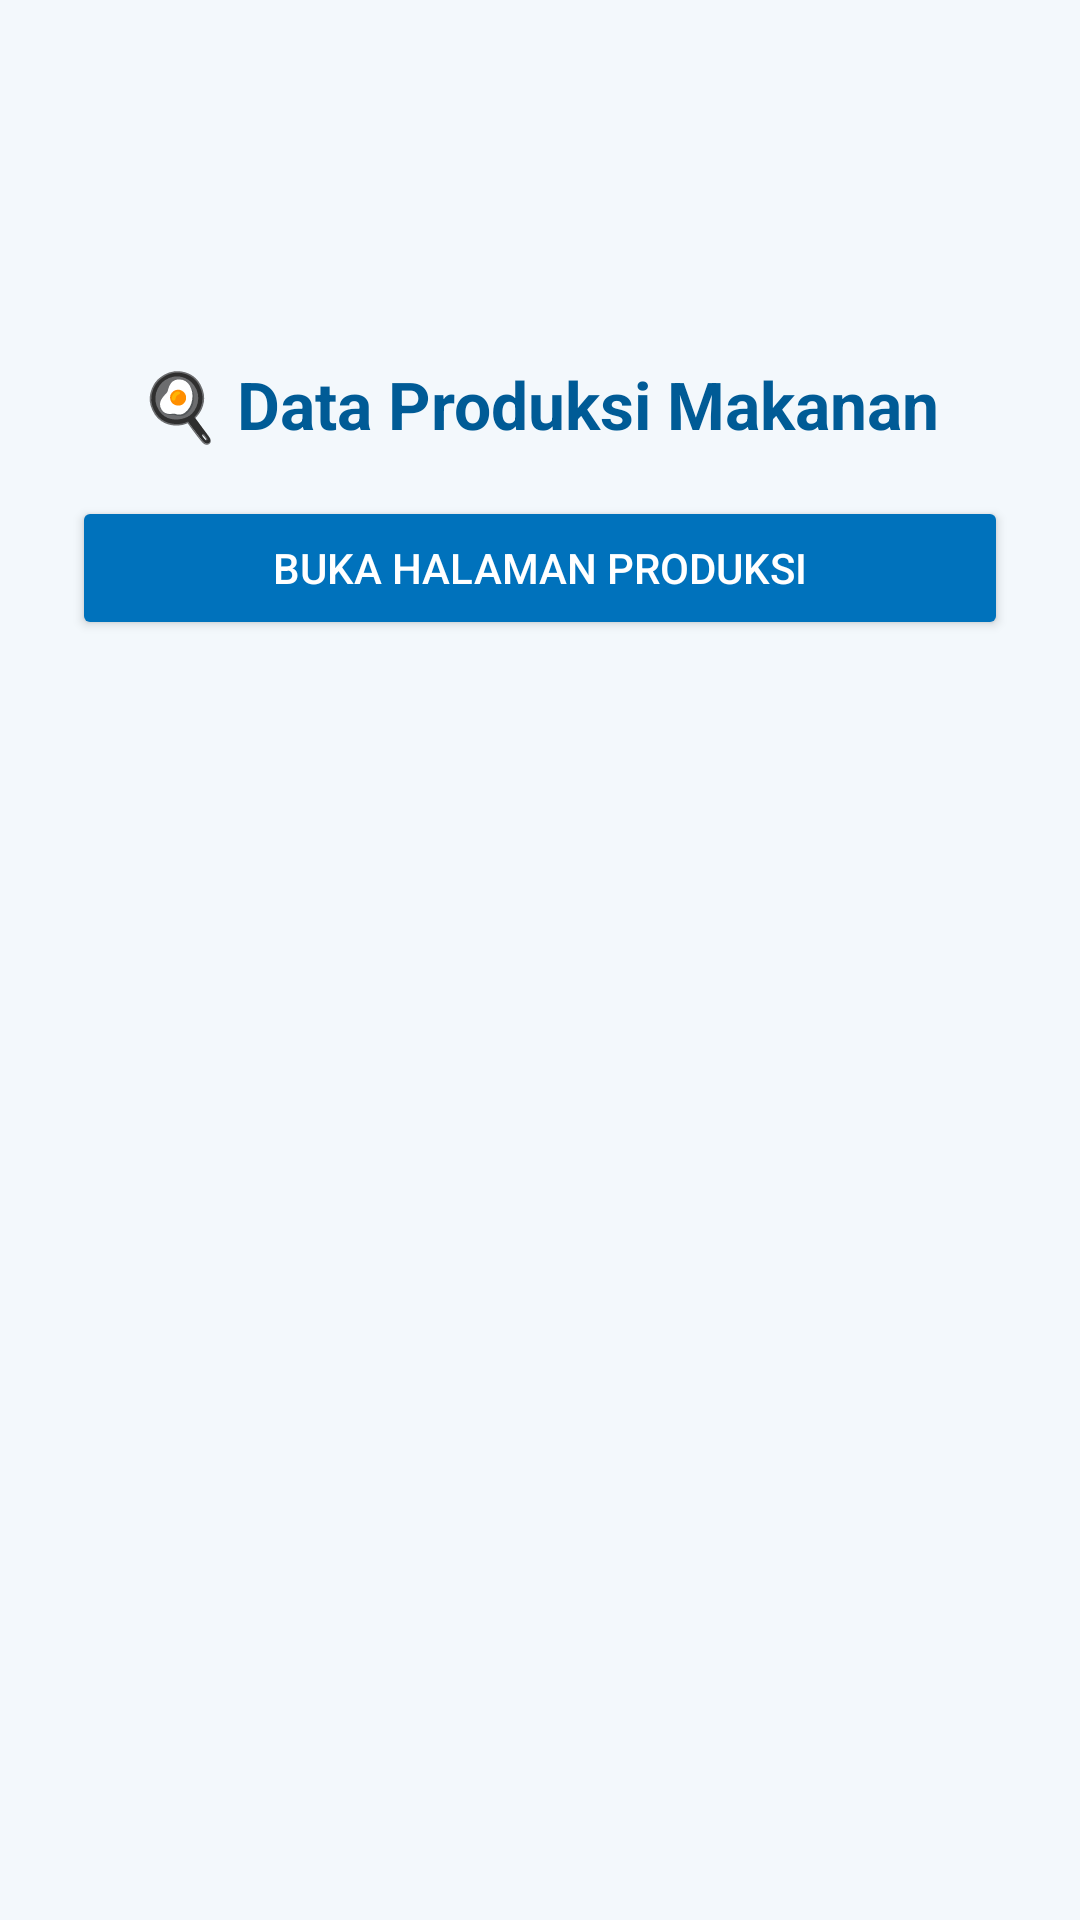

Here is an Android app screen rendered from its layout file. Give the layout XML and the strings, colors and styles it references.
<!-- AndroidManifest.xml: application theme Theme.DBPMBG -->
<!-- res/layout/fragment_2.xml -->
<?xml version="1.0" encoding="utf-8"?>
<LinearLayout xmlns:android="http://schemas.android.com/apk/res/android"
    android:layout_width="match_parent"
    android:layout_height="match_parent"
    android:orientation="vertical"
    android:gravity="center_horizontal"
    android:background="#F3F8FC"
    android:padding="24dp">

    <ImageView
        android:layout_width="80dp"
        android:layout_height="80dp"
        android:src="@drawable/logo_mbg"
        android:contentDescription="Logo MBG"
        android:scaleType="fitCenter"
        android:layout_marginBottom="16dp" />

    <TextView
        android:layout_width="wrap_content"
        android:layout_height="wrap_content"
        android:text="🍳 Data Produksi Makanan"
        android:textSize="22sp"
        android:textStyle="bold"
        android:textColor="#005B96"
        android:layout_marginBottom="16dp" />

    <Button
        android:id="@+id/btnOpenProduksi"
        android:layout_width="match_parent"
        android:layout_height="wrap_content"
        android:text="Buka Halaman Produksi"
        android:backgroundTint="#0072BC"
        android:textColor="#FFFFFF" />

</LinearLayout>
<!-- resources referenced by this layout -->
<resources>
  <style name="Theme.DBPMBG" parent="Base.Theme.DBPMBG" />
  <style name="Base.Theme.DBPMBG" parent="Theme.Material3.DayNight.NoActionBar">
          
          
      </style>
</resources>
